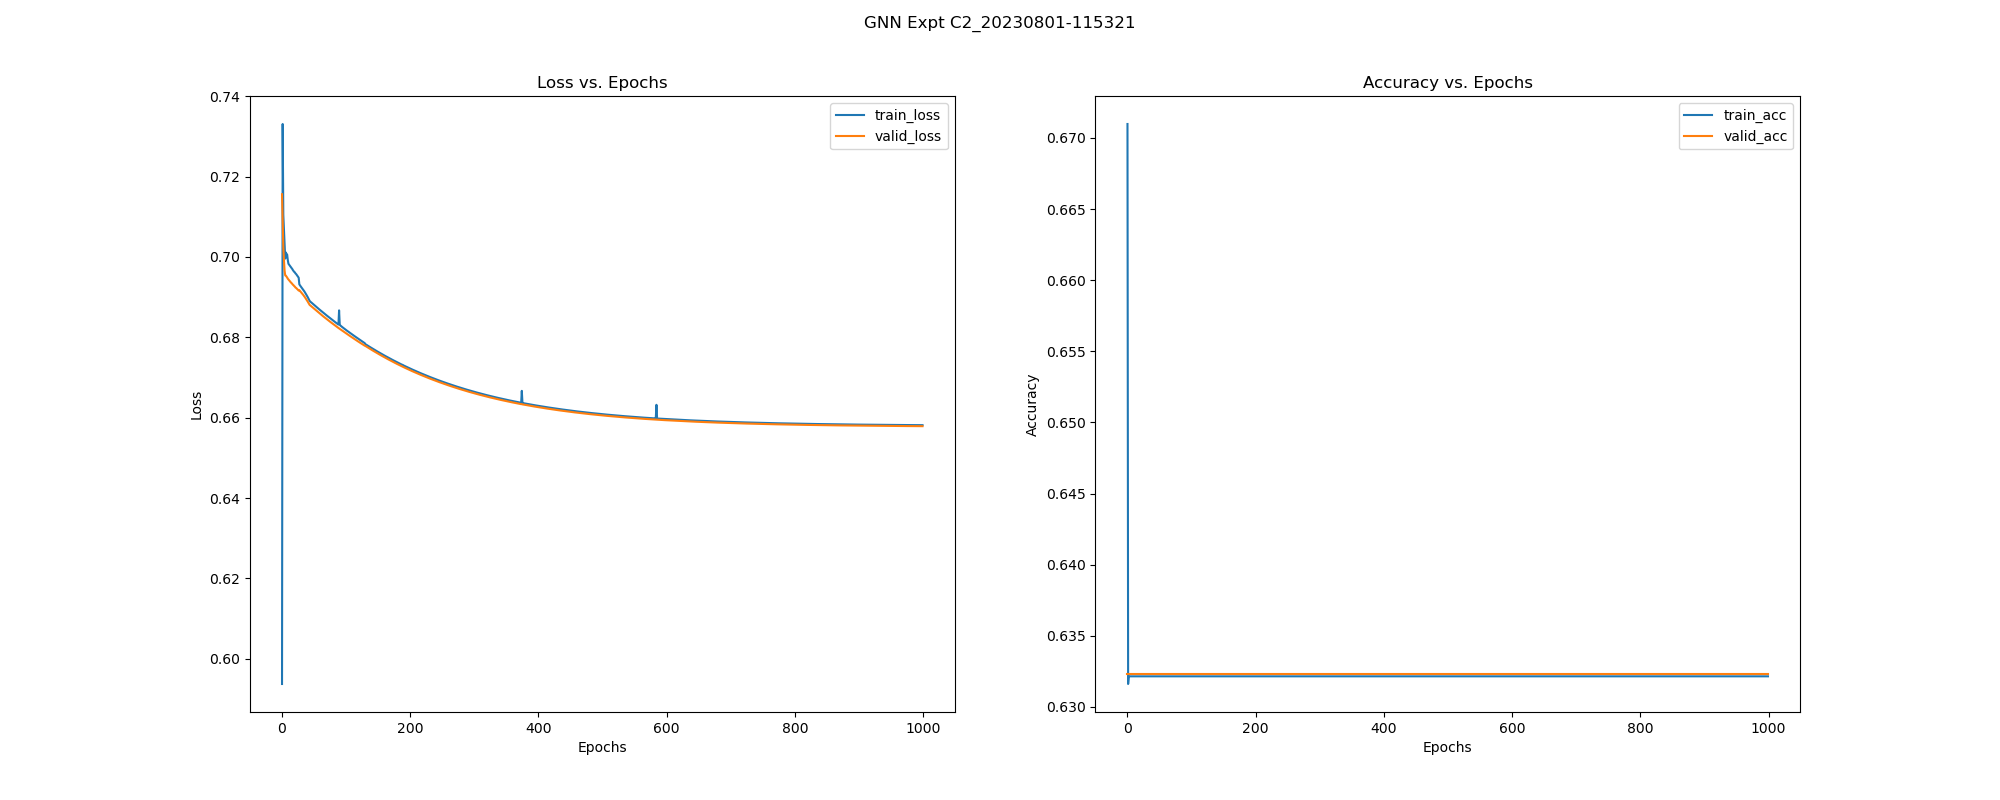

The file beside this chart, header and first rows:
, epoch, train_loss, train_acc, train_pre, train_rec, train_f1, train_auc, train_mcc, valid_loss, valid_acc, valid_pre, valid_rec, valid_f1, valid_auc, valid_mcc, test_acc, test_pre, test_rec, test_f1, test_auc, test_mcc, test_pr-auc, train_pr-auc
0, 0.0, 0.5937, 0.671, 0.9615, 0.11, 0.1974, 0.7354, 0.258, 0.7156, 0.6323, 0.0, 0.0, 0.0, 0.2402, 0.0, 0.6318, 0.0, 0.0, 0.0, 0.3008, 0.0, 0.2747, 0.7372
1, 1.0, 0.7331, 0.6316, 0.0, 0.0, 0.0, 0.2082, -0.01772, 0.7088, 0.6323, 0.0, 0.0, 0.0, 0.2992, 0.0, 0.6318, 0.0, 0.0, 0.0, 0.3376, 0.0, 0.3057, 0.242
2, 2.0, 0.7105, 0.6321, 0.0, 0.0, 0.0, 0.255, 0.0, 0.7025, 0.6323, 0.0, 0.0, 0.0, 0.308, 0.0, 0.6318, 0.0, 0.0, 0.0, 0.3484, 0.0, 0.3637, 0.2617
3, 3.0, 0.7068, 0.6321, 0.0, 0.0, 0.0, 0.2256, 0.0, 0.6992, 0.6323, 0.0, 0.0, 0.0, 0.313, 0.0, 0.6318, 0.0, 0.0, 0.0, 0.3531, 0.0, 0.3609, 0.2487
4, 4.0, 0.703, 0.6321, 0.0, 0.0, 0.0, 0.22, 0.0, 0.6966, 0.6323, 0.0, 0.0, 0.0, 0.334, 0.0, 0.6318, 0.0, 0.0, 0.0, 0.365, 0.0, 0.3995, 0.2469
5, 5.0, 0.6996, 0.6321, 0.0, 0.0, 0.0, 0.2302, 0.0, 0.6954, 0.6323, 0.0, 0.0, 0.0, 0.3264, 0.0, 0.6318, 0.0, 0.0, 0.0, 0.3532, 0.0, 0.3432, 0.2512
6, 6.0, 0.7011, 0.6321, 0.0, 0.0, 0.0, 0.1667, 0.0, 0.6953, 0.6323, 0.0, 0.0, 0.0, 0.3078, 0.0, 0.6318, 0.0, 0.0, 0.0, 0.3425, 0.0, 0.3275, 0.2323
7, 7.0, 0.7006, 0.6321, 0.0, 0.0, 0.0, 0.1668, 0.0, 0.6951, 0.6323, 0.0, 0.0, 0.0, 0.3077, 0.0, 0.6318, 0.0, 0.0, 0.0, 0.3462, 0.0, 0.3475, 0.2322
8, 8.0, 0.7006, 0.6321, 0.0, 0.0, 0.0, 0.1581, 0.0, 0.6949, 0.6323, 0.0, 0.0, 0.0, 0.321, 0.0, 0.6318, 0.0, 0.0, 0.0, 0.357, 0.0, 0.3735, 0.2312
9, 9.0, 0.6992, 0.6321, 0.0, 0.0, 0.0, 0.1621, 0.0, 0.6946, 0.6323, 0.0, 0.0, 0.0, 0.35, 0.0, 0.6318, 0.0, 0.0, 0.0, 0.3795, 0.0, 0.4162, 0.2317
10, 10.0, 0.6983, 0.6321, 0.0, 0.0, 0.0, 0.1741, 0.0, 0.6944, 0.6323, 0.0, 0.0, 0.0, 0.3588, 0.0, 0.6318, 0.0, 0.0, 0.0, 0.3843, 0.0, 0.4264, 0.234
11, 11.0, 0.6981, 0.6321, 0.0, 0.0, 0.0, 0.1716, 0.0, 0.6942, 0.6323, 0.0, 0.0, 0.0, 0.3631, 0.0, 0.6318, 0.0, 0.0, 0.0, 0.3866, 0.0, 0.4339, 0.2335
12, 12.0, 0.6979, 0.6321, 0.0, 0.0, 0.0, 0.1702, 0.0, 0.694, 0.6323, 0.0, 0.0, 0.0, 0.3673, 0.0, 0.6318, 0.0, 0.0, 0.0, 0.389, 0.0, 0.4374, 0.2332
13, 13.0, 0.6976, 0.6321, 0.0, 0.0, 0.0, 0.1679, 0.0, 0.6938, 0.6323, 0.0, 0.0, 0.0, 0.3673, 0.0, 0.6318, 0.0, 0.0, 0.0, 0.3887, 0.0, 0.4405, 0.2327
14, 14.0, 0.6974, 0.6321, 0.0, 0.0, 0.0, 0.1678, 0.0, 0.6936, 0.6323, 0.0, 0.0, 0.0, 0.3755, 0.0, 0.6318, 0.0, 0.0, 0.0, 0.393, 0.0, 0.4411, 0.2327
15, 15.0, 0.6972, 0.6321, 0.0, 0.0, 0.0, 0.1657, 0.0, 0.6935, 0.6323, 0.0, 0.0, 0.0, 0.371, 0.0, 0.6318, 0.0, 0.0, 0.0, 0.3917, 0.0, 0.4434, 0.2323
16, 16.0, 0.697, 0.6321, 0.0, 0.0, 0.0, 0.1649, 0.0, 0.6933, 0.6323, 0.0, 0.0, 0.0, 0.3804, 0.0, 0.6318, 0.0, 0.0, 0.0, 0.3935, 0.0, 0.4501, 0.2321
17, 17.0, 0.6967, 0.6321, 0.0, 0.0, 0.0, 0.1662, 0.0, 0.6931, 0.6323, 0.0, 0.0, 0.0, 0.3884, 0.0, 0.6318, 0.0, 0.0, 0.0, 0.3975, 0.0, 0.4566, 0.2324
18, 18.0, 0.6965, 0.6321, 0.0, 0.0, 0.0, 0.165, 0.0, 0.693, 0.6323, 0.0, 0.0, 0.0, 0.3896, 0.0, 0.6318, 0.0, 0.0, 0.0, 0.3988, 0.0, 0.4606, 0.2321
19, 19.0, 0.6963, 0.6321, 0.0, 0.0, 0.0, 0.1655, 0.0, 0.6928, 0.6323, 0.0, 0.0, 0.0, 0.3952, 0.0, 0.6318, 0.0, 0.0, 0.0, 0.4001, 0.0, 0.4598, 0.2322
20, 20.0, 0.6962, 0.6321, 0.0, 0.0, 0.0, 0.163, 0.0, 0.6926, 0.6323, 0.0, 0.0, 0.0, 0.3933, 0.0, 0.6318, 0.0, 0.0, 0.0, 0.4008, 0.0, 0.4745, 0.2318
21, 21.0, 0.6959, 0.6321, 0.0, 0.0, 0.0, 0.1651, 0.0, 0.6924, 0.6323, 0.0, 0.0, 0.0, 0.3994, 0.0, 0.6318, 0.0, 0.0, 0.0, 0.4023, 0.0, 0.4621, 0.2322
22, 22.0, 0.6958, 0.6321, 0.0, 0.0, 0.0, 0.1629, 0.0, 0.6923, 0.6323, 0.0, 0.0, 0.0, 0.3955, 0.0, 0.6318, 0.0, 0.0, 0.0, 0.4059, 0.0, 0.4681, 0.2318
23, 23.0, 0.6955, 0.6321, 0.0, 0.0, 0.0, 0.1632, 0.0, 0.6921, 0.6323, 0.0, 0.0, 0.0, 0.3942, 0.0, 0.6318, 0.0, 0.0, 0.0, 0.4026, 0.0, 0.4685, 0.2318
24, 24.0, 0.6953, 0.6321, 0.0, 0.0, 0.0, 0.1638, 0.0, 0.692, 0.6323, 0.0, 0.0, 0.0, 0.397, 0.0, 0.6318, 0.0, 0.0, 0.0, 0.4048, 0.0, 0.4693, 0.2319
25, 25.0, 0.6951, 0.6321, 0.0, 0.0, 0.0, 0.1634, 0.0, 0.6918, 0.6323, 0.0, 0.0, 0.0, 0.4004, 0.0, 0.6318, 0.0, 0.0, 0.0, 0.4122, 0.0, 0.4743, 0.2319
26, 26.0, 0.6948, 0.6321, 0.0, 0.0, 0.0, 0.1639, 0.0, 0.6916, 0.6323, 0.0, 0.0, 0.0, 0.3987, 0.0, 0.6318, 0.0, 0.0, 0.0, 0.4057, 0.0, 0.4722, 0.2319
27, 27.0, 0.6932, 0.6321, 0.0, 0.0, 0.0, 0.191, 0.0, 0.6917, 0.6323, 0.0, 0.0, 0.0, 0.2562, 0.0, 0.6318, 0.0, 0.0, 0.0, 0.2726, 0.0, 0.2605, 0.2373
28, 28.0, 0.6929, 0.6321, 0.0, 0.0, 0.0, 0.1534, 0.0, 0.6916, 0.6323, 0.0, 0.0, 0.0, 0.257, 0.0, 0.6318, 0.0, 0.0, 0.0, 0.2727, 0.0, 0.2599, 0.231
29, 29.0, 0.6927, 0.6321, 0.0, 0.0, 0.0, 0.1548, 0.0, 0.6914, 0.6323, 0.0, 0.0, 0.0, 0.2579, 0.0, 0.6318, 0.0, 0.0, 0.0, 0.2735, 0.0, 0.2593, 0.2311
30, 30.0, 0.6925, 0.6321, 0.0, 0.0, 0.0, 0.1549, 0.0, 0.6912, 0.6323, 0.0, 0.0, 0.0, 0.2591, 0.0, 0.6318, 0.0, 0.0, 0.0, 0.2743, 0.0, 0.2591, 0.2311
31, 31.0, 0.6923, 0.6321, 0.0, 0.0, 0.0, 0.1547, 0.0, 0.691, 0.6323, 0.0, 0.0, 0.0, 0.2614, 0.0, 0.6318, 0.0, 0.0, 0.0, 0.2755, 0.0, 0.2584, 0.2311
32, 32.0, 0.6921, 0.6321, 0.0, 0.0, 0.0, 0.1551, 0.0, 0.6908, 0.6323, 0.0, 0.0, 0.0, 0.2649, 0.0, 0.6318, 0.0, 0.0, 0.0, 0.279, 0.0, 0.2602, 0.2311
33, 33.0, 0.6918, 0.6321, 0.0, 0.0, 0.0, 0.1552, 0.0, 0.6906, 0.6323, 0.0, 0.0, 0.0, 0.2664, 0.0, 0.6318, 0.0, 0.0, 0.0, 0.2791, 0.0, 0.2595, 0.2311
34, 34.0, 0.6916, 0.6321, 0.0, 0.0, 0.0, 0.1555, 0.0, 0.6904, 0.6323, 0.0, 0.0, 0.0, 0.2688, 0.0, 0.6318, 0.0, 0.0, 0.0, 0.2807, 0.0, 0.2598, 0.2311
35, 35.0, 0.6914, 0.6321, 0.0, 0.0, 0.0, 0.156, 0.0, 0.6902, 0.6323, 0.0, 0.0, 0.0, 0.2702, 0.0, 0.6318, 0.0, 0.0, 0.0, 0.2811, 0.0, 0.26, 0.2312
36, 36.0, 0.6911, 0.6321, 0.0, 0.0, 0.0, 0.1565, 0.0, 0.6899, 0.6323, 0.0, 0.0, 0.0, 0.2732, 0.0, 0.6318, 0.0, 0.0, 0.0, 0.2829, 0.0, 0.2607, 0.2312
37, 37.0, 0.6909, 0.6321, 0.0, 0.0, 0.0, 0.1567, 0.0, 0.6897, 0.6323, 0.0, 0.0, 0.0, 0.2746, 0.0, 0.6318, 0.0, 0.0, 0.0, 0.283, 0.0, 0.2613, 0.2313
38, 38.0, 0.6906, 0.6321, 0.0, 0.0, 0.0, 0.1576, 0.0, 0.6894, 0.6323, 0.0, 0.0, 0.0, 0.2788, 0.0, 0.6318, 0.0, 0.0, 0.0, 0.2861, 0.0, 0.2621, 0.2314
39, 39.0, 0.6903, 0.6321, 0.0, 0.0, 0.0, 0.1571, 0.0, 0.6892, 0.6323, 0.0, 0.0, 0.0, 0.2809, 0.0, 0.6318, 0.0, 0.0, 0.0, 0.287, 0.0, 0.2626, 0.2313
40, 40.0, 0.69, 0.6321, 0.0, 0.0, 0.0, 0.1577, 0.0, 0.6889, 0.6323, 0.0, 0.0, 0.0, 0.2851, 0.0, 0.6318, 0.0, 0.0, 0.0, 0.2899, 0.0, 0.2642, 0.2314
41, 41.0, 0.6897, 0.6321, 0.0, 0.0, 0.0, 0.1582, 0.0, 0.6886, 0.6323, 0.0, 0.0, 0.0, 0.2904, 0.0, 0.6318, 0.0, 0.0, 0.0, 0.2934, 0.0, 0.2659, 0.2314
42, 42.0, 0.6894, 0.6321, 0.0, 0.0, 0.0, 0.1588, 0.0, 0.6883, 0.6323, 0.0, 0.0, 0.0, 0.3005, 0.0, 0.6318, 0.0, 0.0, 0.0, 0.3022, 0.0, 0.2826, 0.2315
43, 43.0, 0.6891, 0.6321, 0.0, 0.0, 0.0, 0.1698, 0.0, 0.6881, 0.6323, 0.0, 0.0, 0.0, 0.3836, 0.0, 0.6318, 0.0, 0.0, 0.0, 0.3824, 0.0, 0.2886, 0.2333
44, 44.0, 0.6889, 0.6321, 0.0, 0.0, 0.0, 0.1467, 0.0, 0.688, 0.6323, 0.0, 0.0, 0.0, 0.3879, 0.0, 0.6318, 0.0, 0.0, 0.0, 0.3854, 0.0, 0.2945, 0.2299
45, 45.0, 0.6888, 0.6321, 0.0, 0.0, 0.0, 0.1458, 0.0, 0.6878, 0.6323, 0.0, 0.0, 0.0, 0.3896, 0.0, 0.6318, 0.0, 0.0, 0.0, 0.3888, 0.0, 0.2966, 0.2299
46, 46.0, 0.6886, 0.6321, 0.0, 0.0, 0.0, 0.146, 0.0, 0.6877, 0.6323, 0.0, 0.0, 0.0, 0.4109, 0.0, 0.6318, 0.0, 0.0, 0.0, 0.4075, 0.0, 0.3132, 0.2299
47, 47.0, 0.6885, 0.6321, 0.0, 0.0, 0.0, 0.146, 0.0, 0.6875, 0.6323, 0.0, 0.0, 0.0, 0.4023, 0.0, 0.6318, 0.0, 0.0, 0.0, 0.4021, 0.0, 0.3057, 0.2299
48, 48.0, 0.6884, 0.6321, 0.0, 0.0, 0.0, 0.1461, 0.0, 0.6874, 0.6323, 0.0, 0.0, 0.0, 0.4178, 0.0, 0.6318, 0.0, 0.0, 0.0, 0.4166, 0.0, 0.32, 0.2299
49, 49.0, 0.6882, 0.6321, 0.0, 0.0, 0.0, 0.1464, 0.0, 0.6873, 0.6323, 0.0, 0.0, 0.0, 0.4412, 0.0, 0.6318, 0.0, 0.0, 0.0, 0.4356, 0.0, 0.3647, 0.2299
50, 50.0, 0.6881, 0.6321, 0.0, 0.0, 0.0, 0.1466, 0.0, 0.6871, 0.6323, 0.0, 0.0, 0.0, 0.4514, 0.0, 0.6318, 0.0, 0.0, 0.0, 0.4433, 0.0, 0.385, 0.2299
51, 51.0, 0.6879, 0.6321, 0.0, 0.0, 0.0, 0.1467, 0.0, 0.687, 0.6323, 0.0, 0.0, 0.0, 0.4565, 0.0, 0.6318, 0.0, 0.0, 0.0, 0.4475, 0.0, 0.3957, 0.2299
52, 52.0, 0.6878, 0.6321, 0.0, 0.0, 0.0, 0.1468, 0.0, 0.6868, 0.6323, 0.0, 0.0, 0.0, 0.4607, 0.0, 0.6318, 0.0, 0.0, 0.0, 0.4512, 0.0, 0.403, 0.2299
53, 53.0, 0.6877, 0.6321, 0.0, 0.0, 0.0, 0.147, 0.0, 0.6867, 0.6323, 0.0, 0.0, 0.0, 0.4641, 0.0, 0.6318, 0.0, 0.0, 0.0, 0.454, 0.0, 0.4112, 0.2299
54, 54.0, 0.6875, 0.6321, 0.0, 0.0, 0.0, 0.1471, 0.0, 0.6866, 0.6323, 0.0, 0.0, 0.0, 0.4668, 0.0, 0.6318, 0.0, 0.0, 0.0, 0.4566, 0.0, 0.4175, 0.2299
55, 55.0, 0.6874, 0.6321, 0.0, 0.0, 0.0, 0.1472, 0.0, 0.6864, 0.6323, 0.0, 0.0, 0.0, 0.4687, 0.0, 0.6318, 0.0, 0.0, 0.0, 0.4587, 0.0, 0.4211, 0.2299
56, 56.0, 0.6872, 0.6321, 0.0, 0.0, 0.0, 0.1473, 0.0, 0.6863, 0.6323, 0.0, 0.0, 0.0, 0.4707, 0.0, 0.6318, 0.0, 0.0, 0.0, 0.4604, 0.0, 0.4261, 0.23
57, 57.0, 0.6871, 0.6321, 0.0, 0.0, 0.0, 0.1474, 0.0, 0.6862, 0.6323, 0.0, 0.0, 0.0, 0.4725, 0.0, 0.6318, 0.0, 0.0, 0.0, 0.4625, 0.0, 0.4296, 0.23
58, 58.0, 0.687, 0.6321, 0.0, 0.0, 0.0, 0.1476, 0.0, 0.686, 0.6323, 0.0, 0.0, 0.0, 0.4741, 0.0, 0.6318, 0.0, 0.0, 0.0, 0.4645, 0.0, 0.4329, 0.23
59, 59.0, 0.6868, 0.6321, 0.0, 0.0, 0.0, 0.1477, 0.0, 0.6859, 0.6323, 0.0, 0.0, 0.0, 0.4752, 0.0, 0.6318, 0.0, 0.0, 0.0, 0.4658, 0.0, 0.4357, 0.23
... 940 more rows
